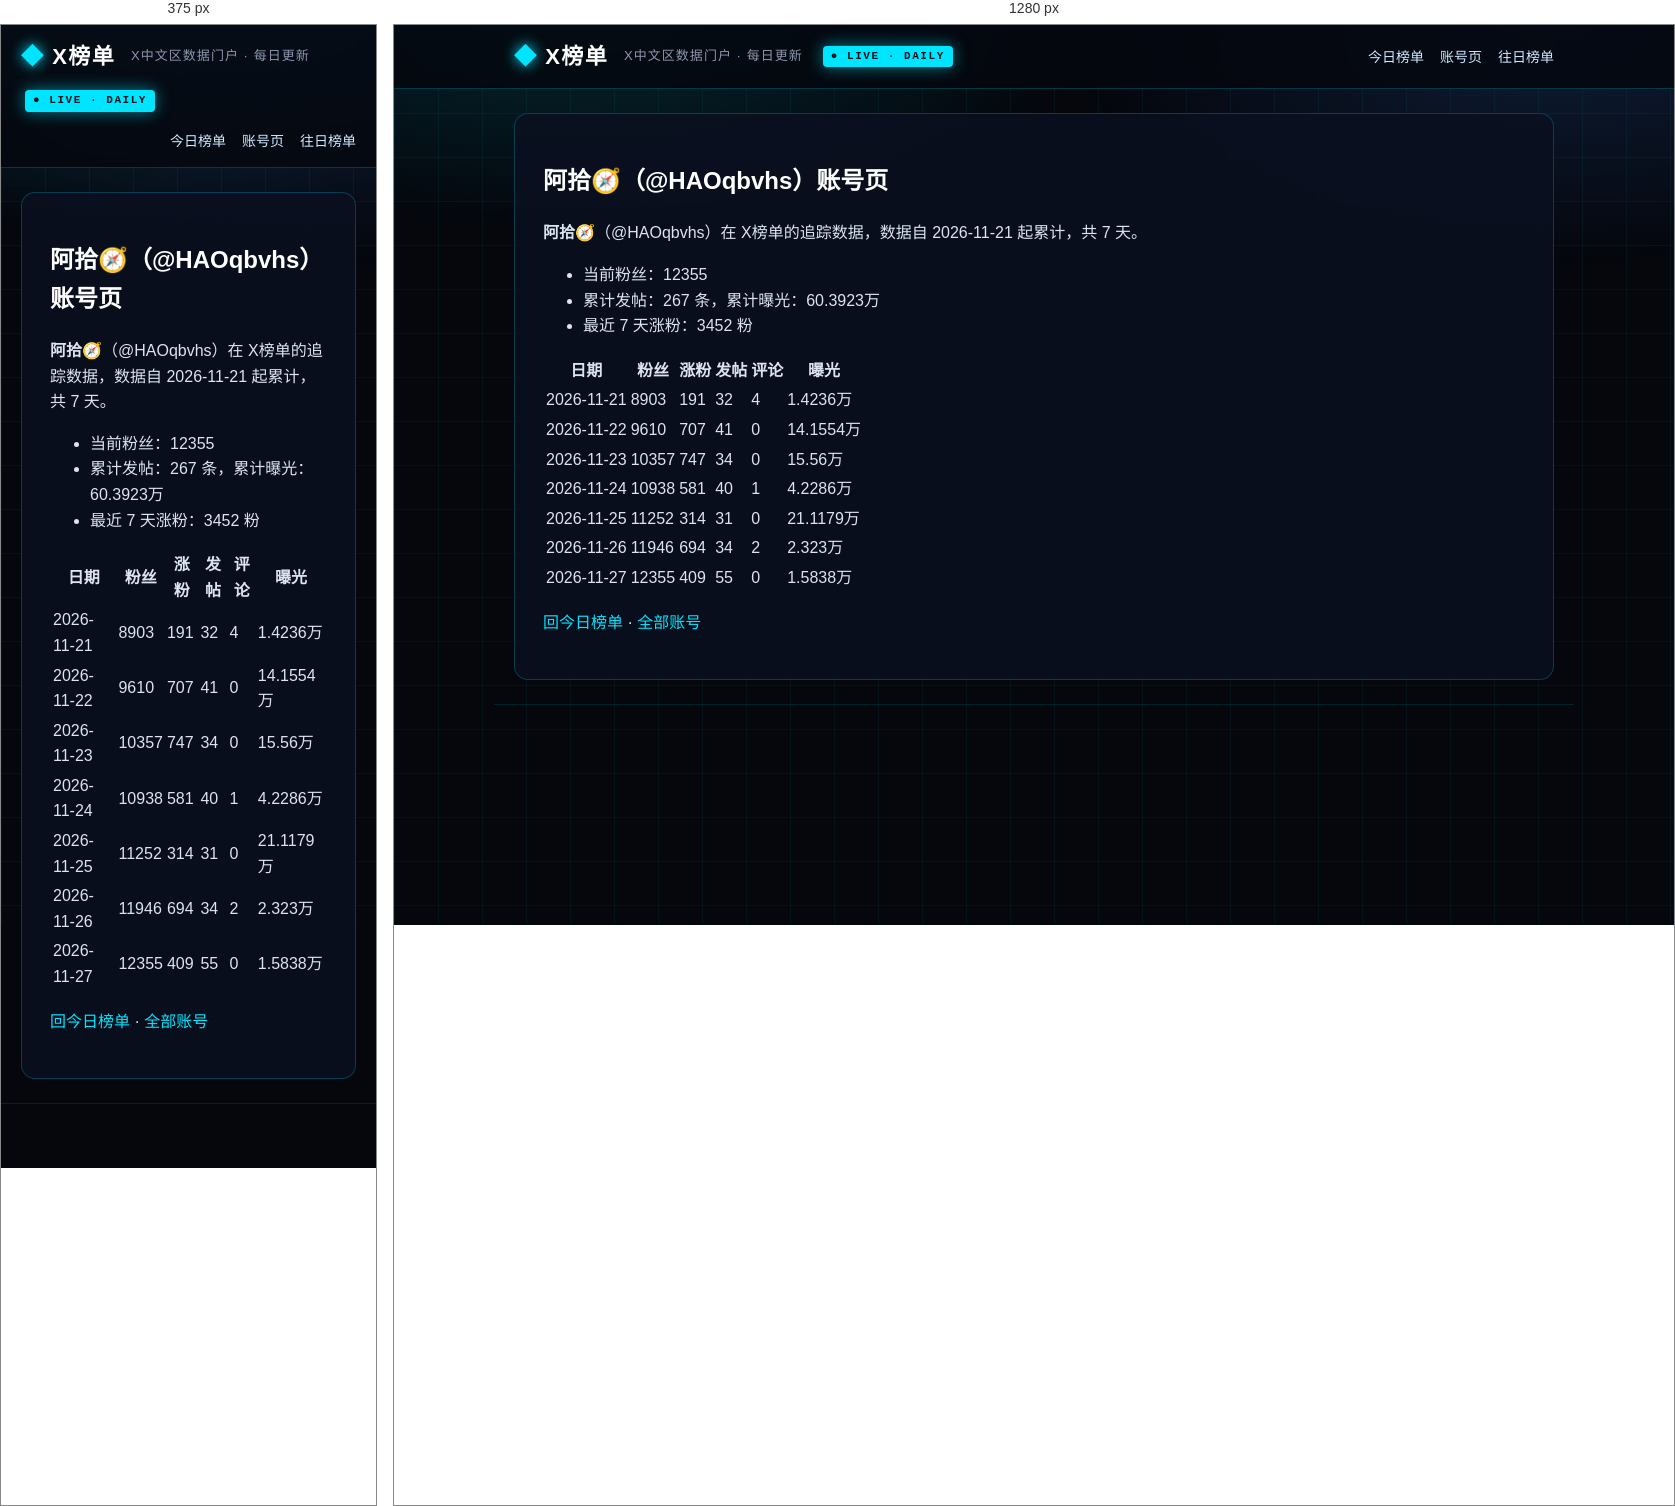
Rendered at 375 px and 1280 px, left to right.

<!-- file: index.html -->
<!DOCTYPE html>
<html lang="zh-CN">
<head>
<meta charset="utf-8">
<meta name="viewport" content="width=device-width, initial-scale=1">



<title>阿拾🧭（@HAOqbvhs）账号页 · X榜单 · X中文区数据门户</title>
<meta name="description" content="每日更新的 X 中文区发帖、评论、涨粉、曝光榜单">
<link rel="canonical" href="https://deepblock666.github.io/accounts/HAOqbvhs/index.html">
<meta property="og:type" content="website">
<meta property="og:title" content="阿拾🧭（@HAOqbvhs）账号页 · X榜单 · X中文区数据门户">
<meta property="og:description" content="每日更新的 X 中文区发帖、评论、涨粉、曝光榜单">
<meta property="og:url" content="https://deepblock666.github.io/accounts/HAOqbvhs/index.html">
<meta property="og:site_name" content="X榜单">
<meta name="twitter:card" content="summary">
<link rel="stylesheet" href="/css/style.css">
<meta name="generator" content="Hexo 8.1.2"></head>
<body>
<header class="top">
  <div class="wrap">
    <a class="logo" href="/">X榜单</a>
    <span class="tagline">X中文区数据门户 · 每日更新</span>
    <span class="live">● LIVE · DAILY</span>
    <nav><a href="/">今日榜单</a><a href="/accounts/">账号页</a><a href="/archives/">往日榜单</a></nav>
  </div>
</header>
<main class="wrap">
  <article class="post">
  <h1>阿拾🧭（@HAOqbvhs）账号页</h1>
  <div class="content"><p><strong>阿拾🧭</strong>（@HAOqbvhs）在 X榜单的追踪数据，数据自 2026-11-21 起累计，共 7 天。</p>
<ul>
<li>当前粉丝：12355</li>
<li>累计发帖：267 条，累计曝光：60.3923万</li>
<li>最近 7 天涨粉：3452 粉</li>
</ul>
<table>
<thead>
<tr>
<th>日期</th>
<th>粉丝</th>
<th>涨粉</th>
<th>发帖</th>
<th>评论</th>
<th>曝光</th>
</tr>
</thead>
<tbody><tr>
<td>2026-11-21</td>
<td>8903</td>
<td>191</td>
<td>32</td>
<td>4</td>
<td>1.4236万</td>
</tr>
<tr>
<td>2026-11-22</td>
<td>9610</td>
<td>707</td>
<td>41</td>
<td>0</td>
<td>14.1554万</td>
</tr>
<tr>
<td>2026-11-23</td>
<td>10357</td>
<td>747</td>
<td>34</td>
<td>0</td>
<td>15.56万</td>
</tr>
<tr>
<td>2026-11-24</td>
<td>10938</td>
<td>581</td>
<td>40</td>
<td>1</td>
<td>4.2286万</td>
</tr>
<tr>
<td>2026-11-25</td>
<td>11252</td>
<td>314</td>
<td>31</td>
<td>0</td>
<td>21.1179万</td>
</tr>
<tr>
<td>2026-11-26</td>
<td>11946</td>
<td>694</td>
<td>34</td>
<td>2</td>
<td>2.323万</td>
</tr>
<tr>
<td>2026-11-27</td>
<td>12355</td>
<td>409</td>
<td>55</td>
<td>0</td>
<td>1.5838万</td>
</tr>
</tbody></table>
<p><a href="/">回今日榜单</a> · <a href="/accounts/">全部账号</a></p>
</div>
</article>

</main>
<footer class="foot wrap">
</footer>
</body>
</html>


/* @media block from style.css */
@media(max-width:700px){.champions,.lists{grid-template-columns:1fr}.hero h1{font-size:22px}.stats strong{font-size:28px}}